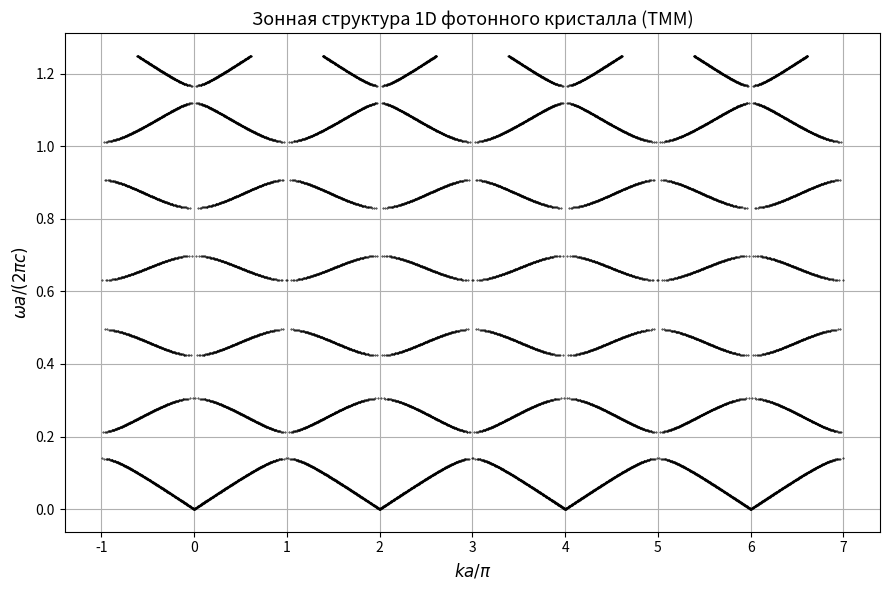

The script that saved this image:
import numpy as np
import matplotlib.pyplot as plt

# ==================================================
# ФИЗИЧЕСКИЕ ПАРАМЕТРЫ
# ==================================================
c = 3e8

eps_A = 14
eps_B = 1

dA = 0.6
dB = 0.4
a = dA + dB

# ==================================================
# ЧИСЛЕННЫЕ ПАРАМЕТРЫ
# ==================================================
omega_max = 2.5 * np.pi * c / a
N_omega = 3000
omega_list = np.linspace(0.01, omega_max, N_omega)

num_zones = 4    # сколько зон Бриллюэна показывать

# ==================================================
# МАТРИЦЫ TMM (бегущие волны)
# ==================================================
def layer_matrix(eps, d, omega):
    q = omega / c * np.sqrt(eps)
    return np.array([
        [np.exp(1j * q * d), 0],
        [0, np.exp(-1j * q * d)]
    ], dtype=complex)

def interface_matrix(eps1, eps2):
    r = np.sqrt(eps2 / eps1)
    return 0.5 * np.array([
        [1 + r, 1 - r],
        [1 - r, 1 + r]
    ], dtype=complex)

# ==================================================
# ОСНОВНОЙ РАСЧЁТ
# ==================================================
k_plot = []
omega_plot = []

for omega in omega_list:

    # Матрицы слоёв
    P_A = layer_matrix(eps_A, dA, omega)
    P_B = layer_matrix(eps_B, dB, omega)

    # Матрицы интерфейсов
    I_AB = interface_matrix(eps_A, eps_B)
    I_BA = interface_matrix(eps_B, eps_A)

    # Матрица одного периода
    T = I_BA @ P_B @ I_AB @ P_A

    # Теорема Блоха
    cos_ka = np.real(np.trace(T)) / 2

    # Разрешённые зоны
    if abs(cos_ka) <= 1:
        ka = np.arccos(cos_ka)

        # Все эквивалентные ветви
        for n in range(num_zones):
            k_plot.append(( ka + 2*np.pi*n ) / a)
            k_plot.append((-ka + 2*np.pi*n ) / a)

            omega_plot.append(omega)
            omega_plot.append(omega)

# ==================================================
# ГРАФИК
# ==================================================
plt.figure(figsize=(9, 6))
plt.plot(
    np.array(k_plot) * a / np.pi,
    np.array(omega_plot) * a / (2*np.pi*c),
    'k.', markersize=0.8
)

plt.xlabel(r'$k a / \pi$', fontsize=12)
plt.ylabel(r'$\omega a / (2\pi c)$', fontsize=12)
plt.title('Зонная структура 1D фотонного кристалла (TMM)', fontsize=13)
plt.grid(True)
plt.tight_layout()
plt.show()


